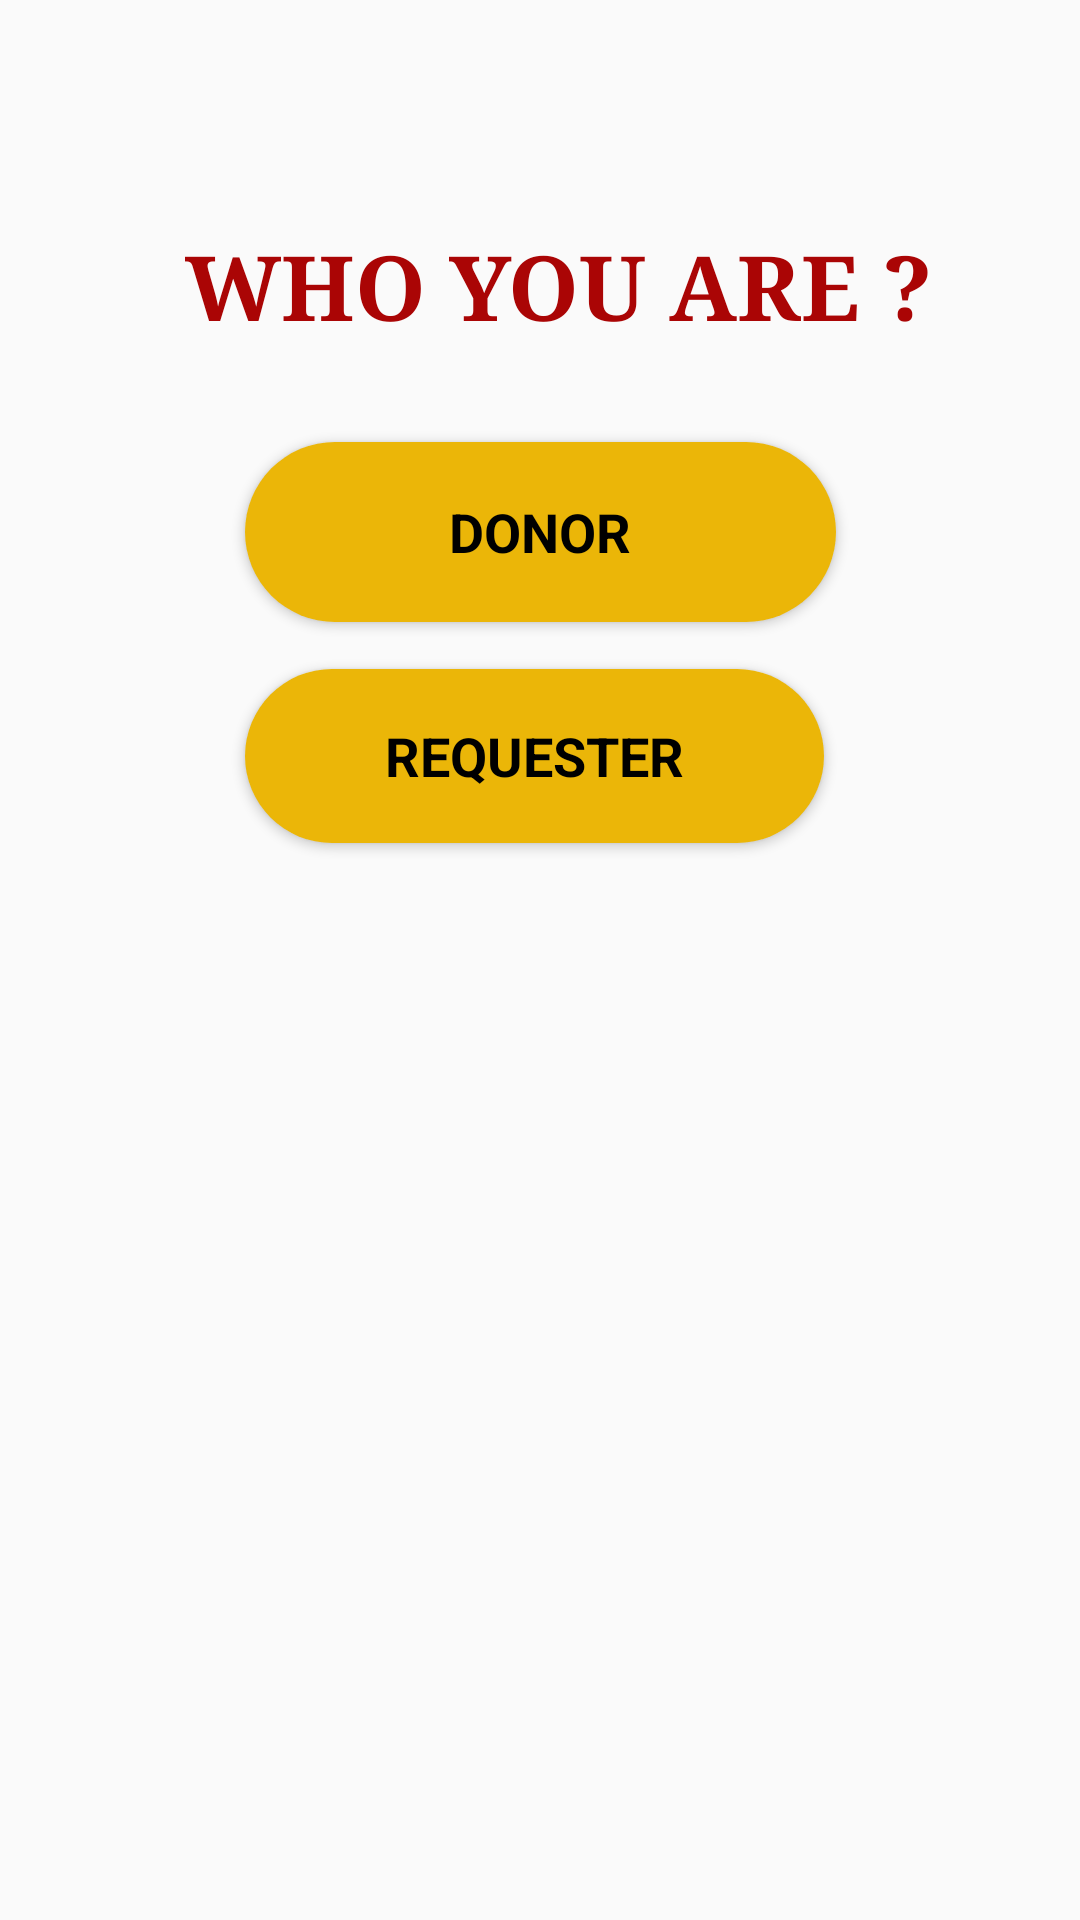

Write the Android layout XML for this screen, with the resource values it uses.
<!-- AndroidManifest.xml: application theme AppTheme -->
<!-- res/layout/activity_main.xml -->
<?xml version="1.0" encoding="utf-8"?>
<androidx.constraintlayout.widget.ConstraintLayout xmlns:android="http://schemas.android.com/apk/res/android"
    xmlns:app="http://schemas.android.com/apk/res-auto"
    xmlns:tools="http://schemas.android.com/tools"
    android:layout_width="match_parent"

    android:layout_height="match_parent"
    tools:context=".MainActivity">

    <Button
        android:id="@+id/donorID"
        style="@style/Widget.AppCompat.Button"
        android:layout_width="197dp"
        android:layout_height="60dp"
        android:background="@drawable/button_style"
        android:text="Donor"
        android:textAlignment="center"
        android:textAllCaps="true"
        android:textAppearance="@style/TextAppearance.AppCompat.Body1"
        android:textColor="#000000"
        android:textSize="18sp"
        android:textStyle="bold"
        app:layout_constraintBottom_toBottomOf="parent"
        app:layout_constraintEnd_toEndOf="parent"
        app:layout_constraintStart_toStartOf="parent"
        app:layout_constraintTop_toTopOf="parent"
        app:layout_constraintVertical_bias="0.254" />

    <TextView
        android:id="@+id/questionID"
        android:layout_width="wrap_content"
        android:layout_height="wrap_content"
        android:fontFamily="serif"
        android:text="@string/question"
        android:textColor="#AA0505"
        android:textSize="30sp"
        android:textStyle="bold"
        app:layout_constraintBottom_toBottomOf="parent"
        app:layout_constraintEnd_toEndOf="parent"
        app:layout_constraintHorizontal_bias="0.556"
        app:layout_constraintStart_toStartOf="parent"
        app:layout_constraintTop_toTopOf="parent"
        app:layout_constraintVertical_bias="0.125" />

    <Button
        android:id="@+id/requesterID"
        style="@style/Widget.AppCompat.Button"
        android:layout_width="193dp"
        android:layout_height="58dp"
        android:background="@drawable/button_style"
        android:text="Requester"
        android:textAlignment="center"
        android:textAllCaps="true"
        android:textAppearance="@style/TextAppearance.AppCompat.Body1"
        android:textColor="#000000"
        android:textSize="18sp"
        android:textStyle="bold"
        app:layout_constraintBottom_toBottomOf="parent"
        app:layout_constraintEnd_toEndOf="parent"
        app:layout_constraintHorizontal_bias="0.49"
        app:layout_constraintStart_toStartOf="parent"
        app:layout_constraintTop_toBottomOf="@+id/donorID"
        app:layout_constraintVertical_bias="0.042" />

    <ImageView
        android:id="@+id/imageView"
        android:layout_width="wrap_content"
        android:layout_height="wrap_content"
        android:layout_marginTop="113dp"
        android:alpha=".73"
        app:layout_constraintBottom_toBottomOf="parent"
        app:layout_constraintEnd_toEndOf="parent"
        app:layout_constraintHorizontal_bias="1.0"
        app:layout_constraintStart_toStartOf="parent"
        app:layout_constraintTop_toTopOf="parent"
        app:layout_constraintVertical_bias="0.079"
        app:srcCompat="@drawable/home" />

</androidx.constraintlayout.widget.ConstraintLayout>
<!-- resources referenced by this layout -->
<resources>
  <!-- drawable button_style (drawable) -->
  <?xml version="1.0" encoding="utf-8"?>
  <selector xmlns:android="http://schemas.android.com/apk/res/android">
  
      <item>
          <shape android:shape="rectangle">
              <solid android:color="#EBB608"/>
              <stroke android:color="#F0DB03"/>
              <corners android:radius="40dp"/>
          </shape>
         </item>
  
  
  </selector>
  <string name="question">WHO YOU ARE ?</string>
  <style name="AppTheme" parent="Theme.AppCompat.Light.NoActionBar">
          
          <item name="colorPrimary">@color/colorPrimary</item>
          <item name="colorPrimaryDark">@color/colorPrimaryDark</item>
          <item name="colorAccent">@color/colorAccent</item>
      </style>
  <color name="colorPrimary">#FF5722</color>
  <color name="colorPrimaryDark">#F35769</color>
  <color name="colorAccent">#D81B60</color>
</resources>
